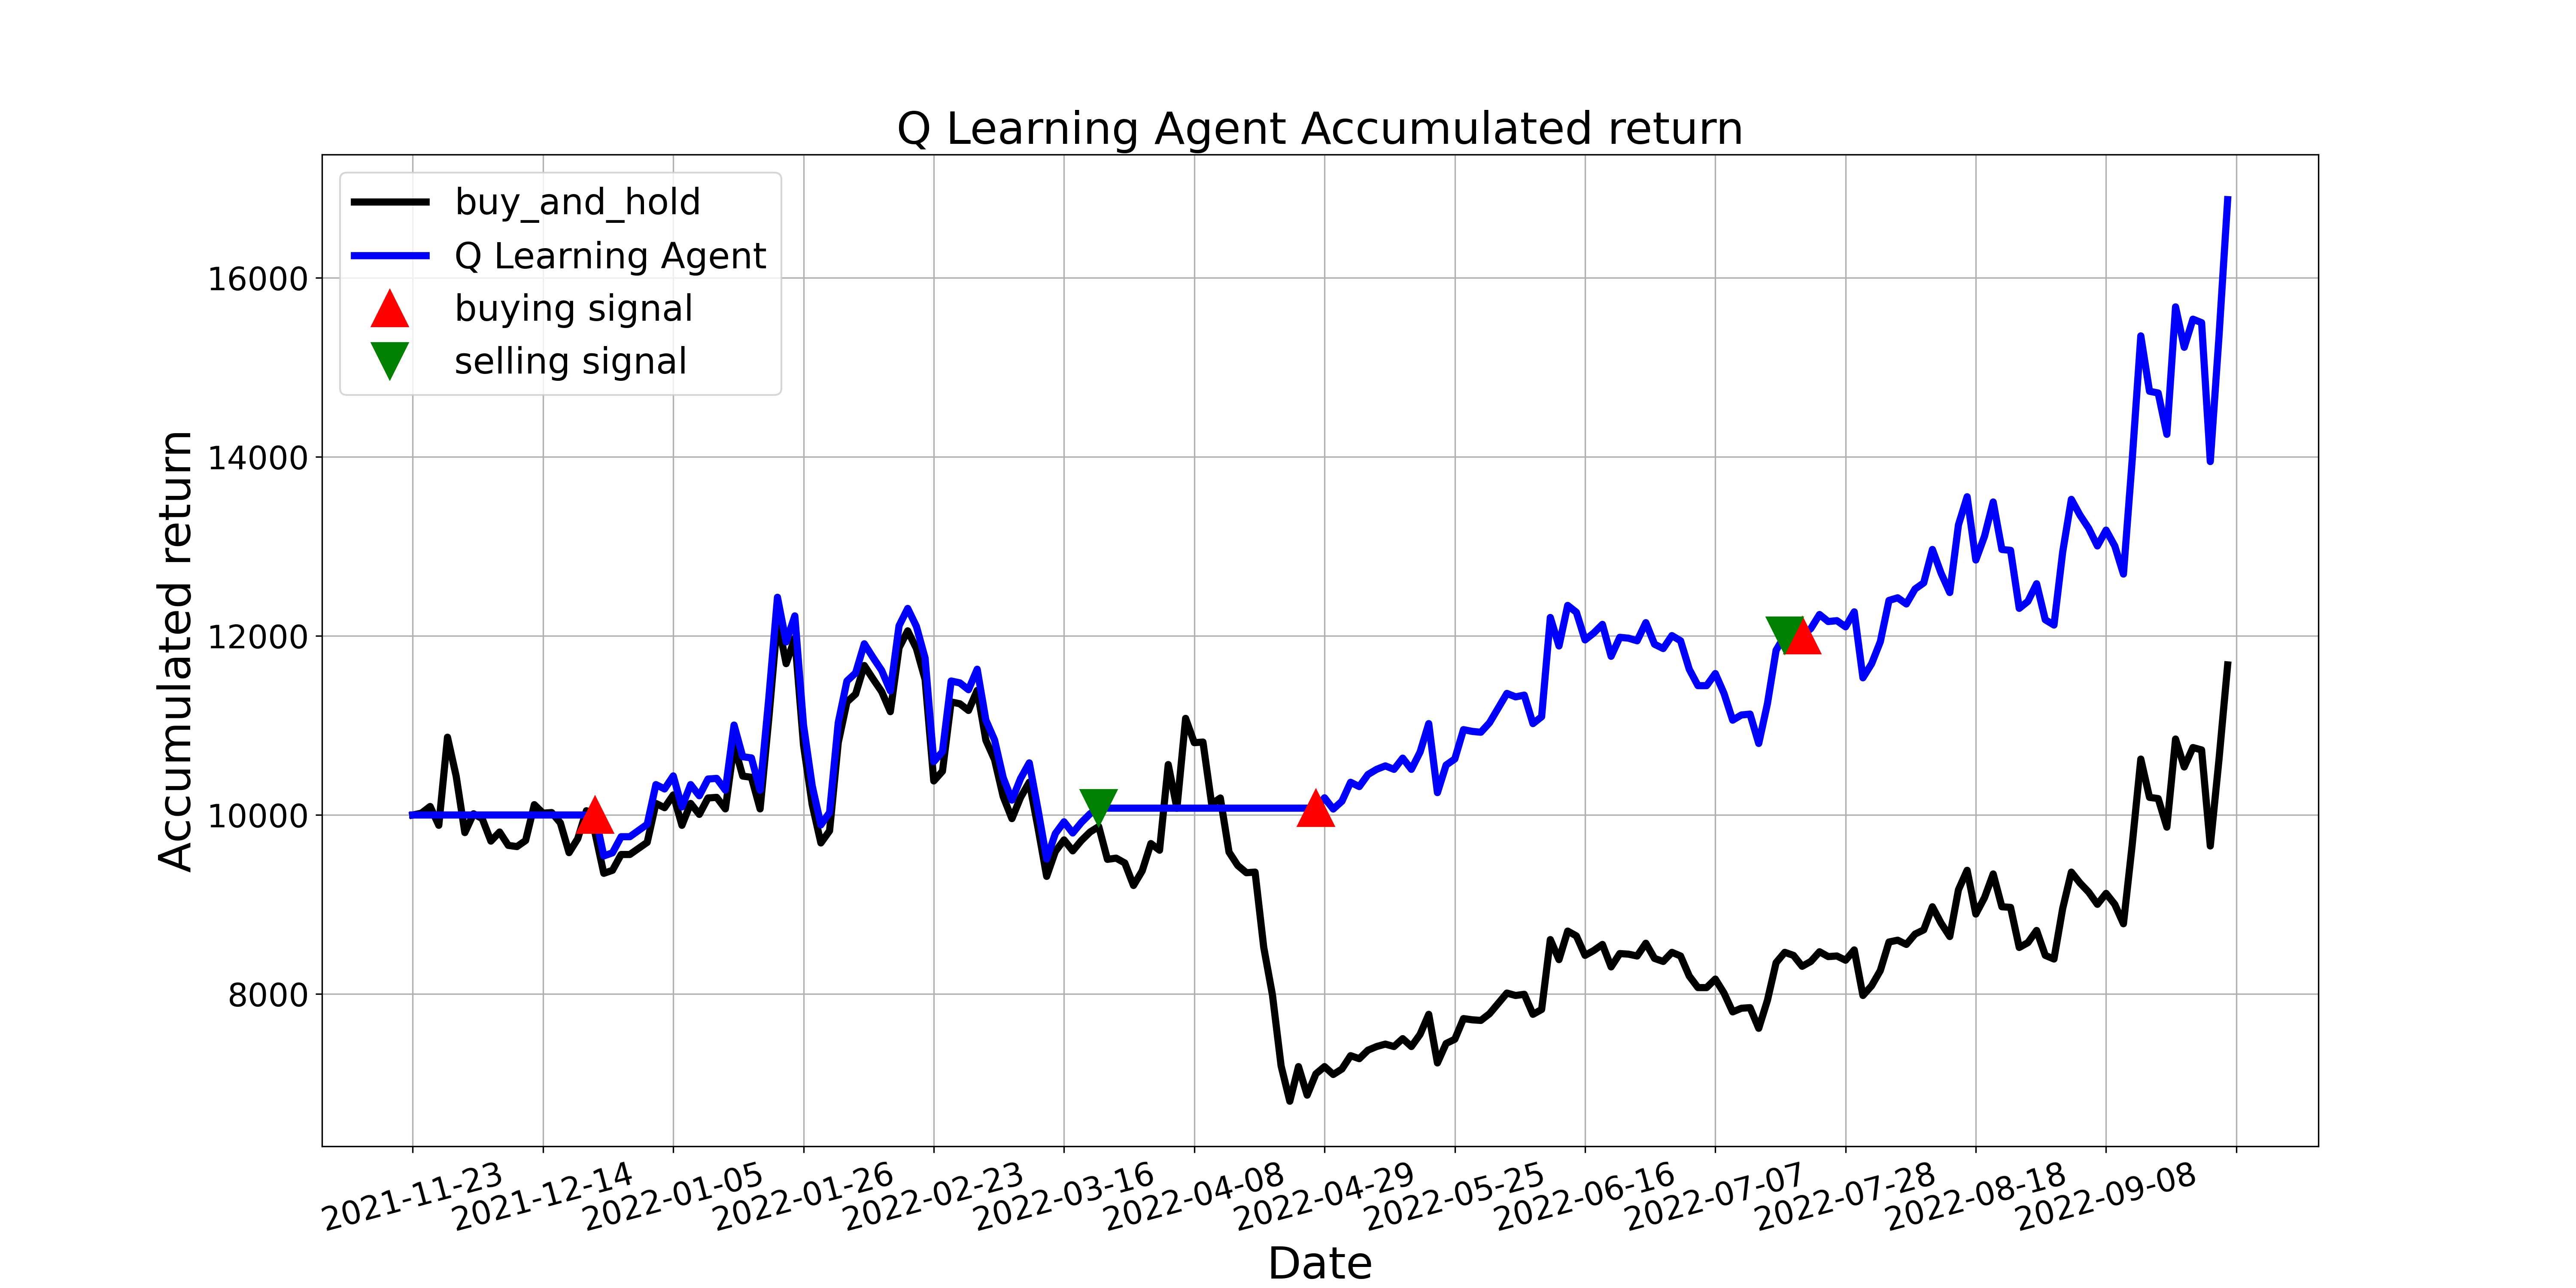

The data file committed next to this chart (first rows):
, tradeDate, B&H, action, operation, return
0, 2021-11-23, 10000, 0, 0, 10000
1, 2021-11-24, 10020, 4, 0, 10000
2, 2021-11-25, 10095, 4, 0, 10000
3, 2021-11-26, 9885, 7, 0, 10000
4, 2021-11-29, 10869, 4, 0, 10000
5, 2021-11-30, 10435, 7, 0, 10000
6, 2021-12-01, 9803, 10, 0, 10000
7, 2021-12-02, 10014, 4, 0, 10000
8, 2021-12-03, 9959, 7, 0, 10000
9, 2021-12-06, 9708, 10, 0, 10000
10, 2021-12-07, 9810, 7, 0, 10000
11, 2021-12-08, 9660, 4, 0, 10000
12, 2021-12-09, 9647, 10, 0, 10000
13, 2021-12-10, 9715, 8, 0, 10000
14, 2021-12-13, 10115, 10, 0, 10000
15, 2021-12-14, 10020, 4, 0, 10000
16, 2021-12-15, 10027, 10, 0, 10000
17, 2021-12-16, 9912, 7, 0, 10000
18, 2021-12-17, 9579, 7, 0, 10000
19, 2021-12-20, 9735, 10, 0, 10000
20, 2021-12-21, 10048, 10, 0, 10000
21, 2021-12-22, 9796, 1, 1, 10000
22, 2021-12-23, 9348, 10, 0, 9543
23, 2021-12-24, 9382, 7, 0, 9577
24, 2021-12-27, 9559, 10, 0, 9757
25, 2021-12-28, 9559, 7, 0, 9757
26, 2021-12-29, 9627, 10, 0, 9827
27, 2021-12-30, 9694, 7, 0, 9896
28, 2021-12-31, 10129, 1, 0, 10340
29, 2022-01-04, 10081, 10, 0, 10291
30, 2022-01-05, 10224, 1, 0, 10437
31, 2022-01-06, 9885, 7, 0, 10090
32, 2022-01-07, 10129, 10, 0, 10340
33, 2022-01-10, 10007, 7, 0, 10215
34, 2022-01-11, 10190, 1, 0, 10402
35, 2022-01-12, 10197, 4, 0, 10409
36, 2022-01-13, 10068, 10, 0, 10277
37, 2022-01-14, 10781, 7, 0, 11005
38, 2022-01-17, 10435, 7, 0, 10651
39, 2022-01-18, 10421, 10, 0, 10638
40, 2022-01-19, 10068, 4, 0, 10277
41, 2022-01-20, 11073, 7, 0, 11303
42, 2022-01-21, 12180, 7, 0, 12432
43, 2022-01-24, 11691, 10, 0, 11933
44, 2022-01-25, 11976, 10, 0, 12225
45, 2022-01-26, 10781, 7, 0, 11005
46, 2022-01-27, 10115, 7, 0, 10326
47, 2022-01-28, 9688, 10, 0, 9889
48, 2022-02-07, 9823, 7, 0, 10028
49, 2022-02-08, 10808, 1, 0, 11033
50, 2022-02-09, 11263, 7, 0, 11497
51, 2022-02-10, 11351, 10, 0, 11587
52, 2022-02-11, 11670, 10, 0, 11913
53, 2022-02-14, 11521, 4, 0, 11760
54, 2022-02-15, 11378, 10, 0, 11615
55, 2022-02-16, 11154, 7, 0, 11386
56, 2022-02-17, 11867, 8, 0, 12114
57, 2022-02-18, 12057, 4, 0, 12308
58, 2022-02-21, 11860, 10, 0, 12107
59, 2022-02-22, 11514, 10, 0, 11753
... 150 more rows
